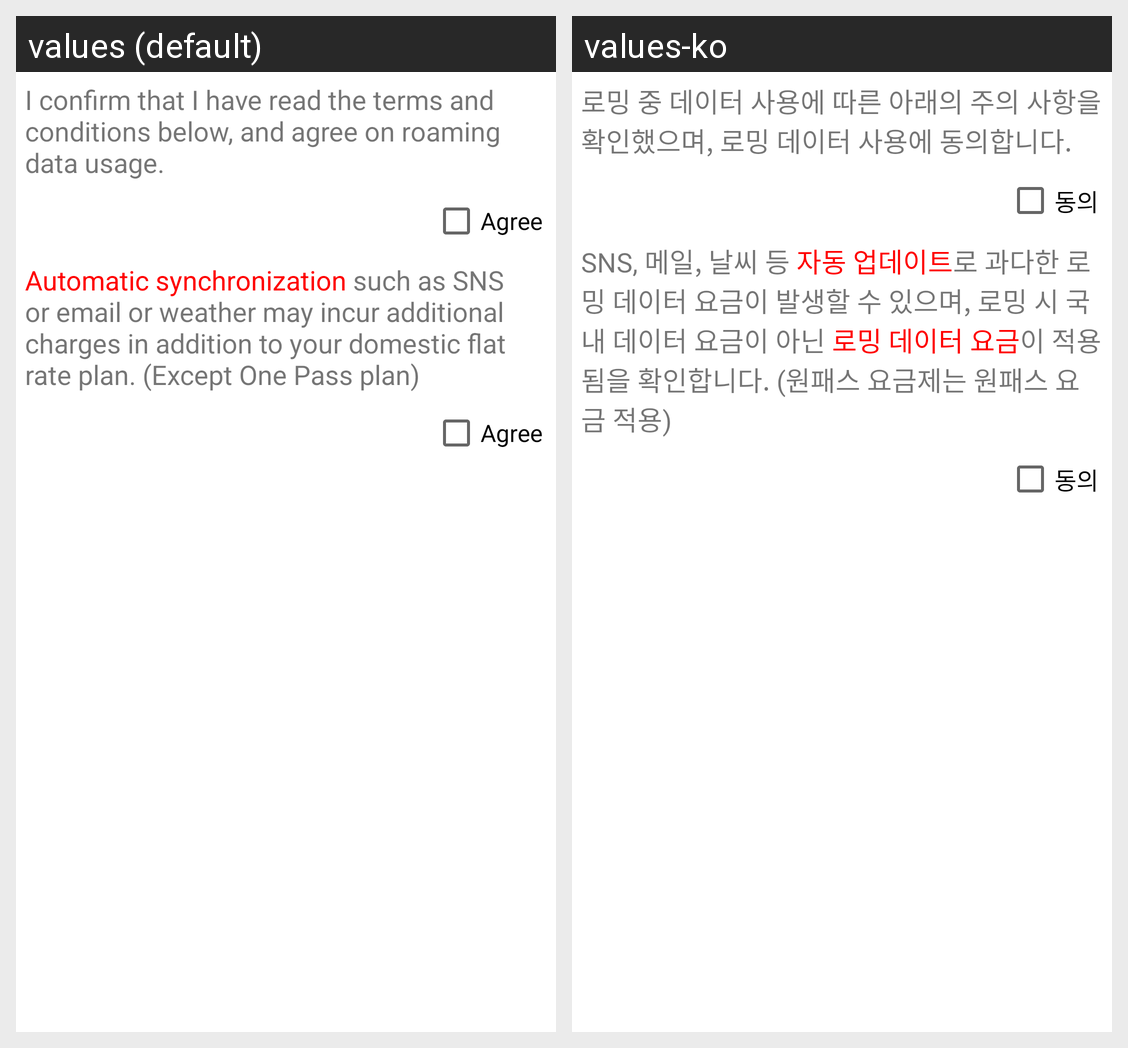

The Android screen above is rendered under two locales of the same app. Produce the string resources it draws, with the default and per-locale values.
Android screen res/layout/data_roaming.xml rendered under 2 locales, left to right: values (default), values-ko. Device: Nexus 5 (rendered at 1080×1920; each locale shown at half size, 540×960, under a caption strip naming it); theme Theme.MaterialComponents.DayNight.NoActionBar.
Strings drawn on this screen, with the default value and each locale's value (text and hints the layout hard-codes, and strings that could not be matched under every locale, appear in the picture but are not listed):

data_roaming_msg_agree1
  values: I confirm that I have read the terms and conditions below, and agree on roaming data usage.
  values-ko: 로밍 중 데이터 사용에 따른 아래의 주의 사항을 확인했으며, 로밍 데이터 사용에 동의합니다.

data_roaming_msg_checked
  values: Agree
  values-ko: 동의

data_roaming_msg_agree2
  values: Automatic synchronization such as SNS or email or weather may incur additional charges in addition to your domestic flat rate plan. (Except One Pass plan)
  values-ko: SNS, 메일, 날씨 등 자동 업데이트로 과다한 로밍 데이터 요금이 발생할 수 있으며, 로밍 시 국내 데이터 요금이 아닌 로밍 데이터 요금이 적용됨을 확인합니다. (원패스 요금제는 원패스 요금 적용)
